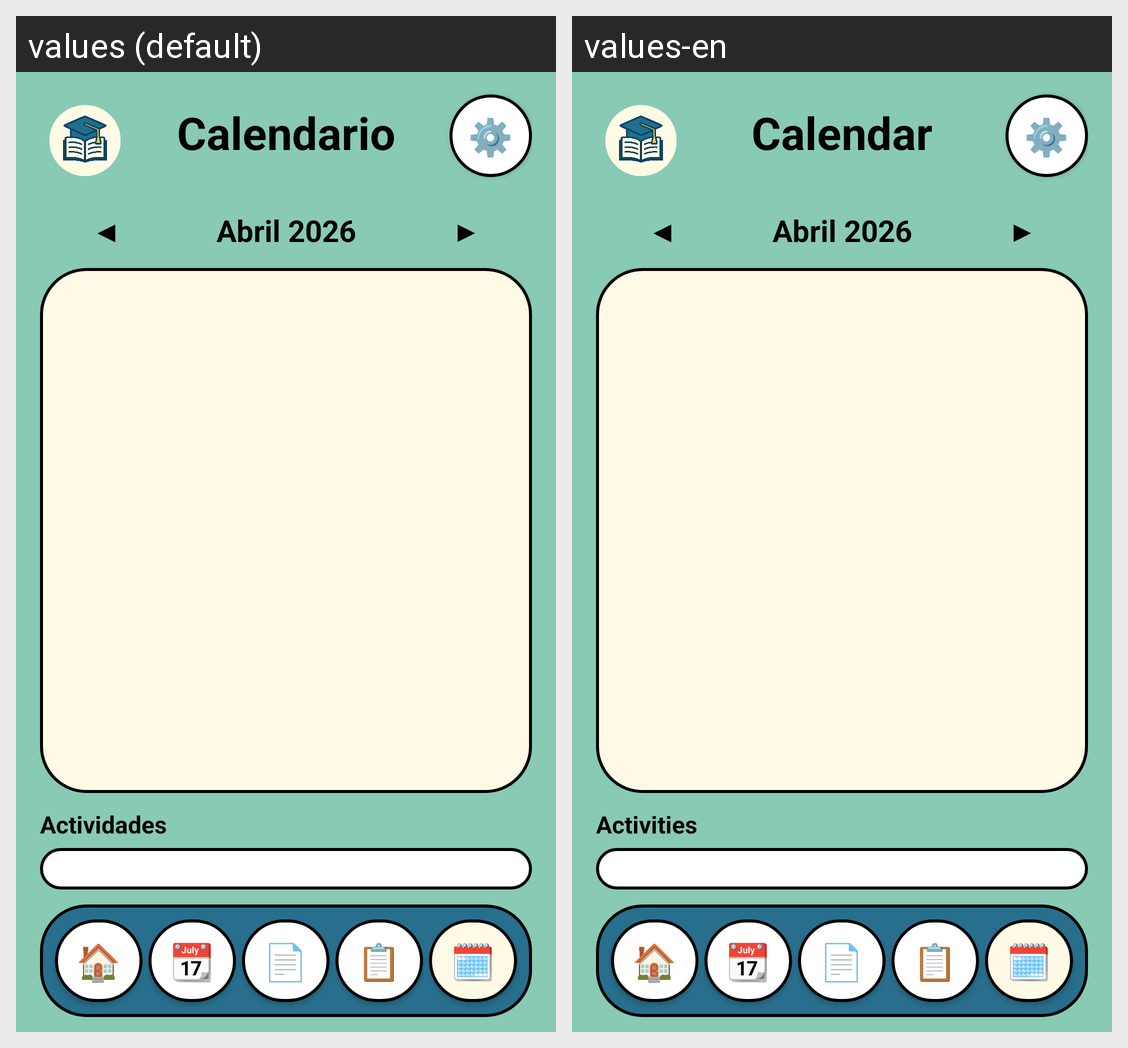

The Android screen above is rendered under two locales of the same app. Produce the string resources it draws, with the default and per-locale values.
Android screen res/layout/calendario.xml rendered under 2 locales, left to right: values (default), values-en. Device: Nexus 5 (rendered at 1080×1920; each locale shown at half size, 540×960, under a caption strip naming it); theme Theme.StudyApp.
Strings drawn on this screen, with the default value and each locale's value (text and hints the layout hard-codes, and strings that could not be matched under every locale, appear in the picture but are not listed):

title_calendario
  values: Calendario
  values-en: Calendar

icon_settings
  values: ⚙️
  values-en: ⚙️

title_actividades
  values: Actividades
  values-en: Activities

icon_home
  values: 🏠
  values-en: 🏠

icon_calendar
  values: 📆
  values-en: 📆

icon_tasks
  values: 📄
  values-en: 📄

icon_kanba
  values: 📋
  values-en: 📋

icon_events
  values: 🗓️
  values-en: 🗓️
